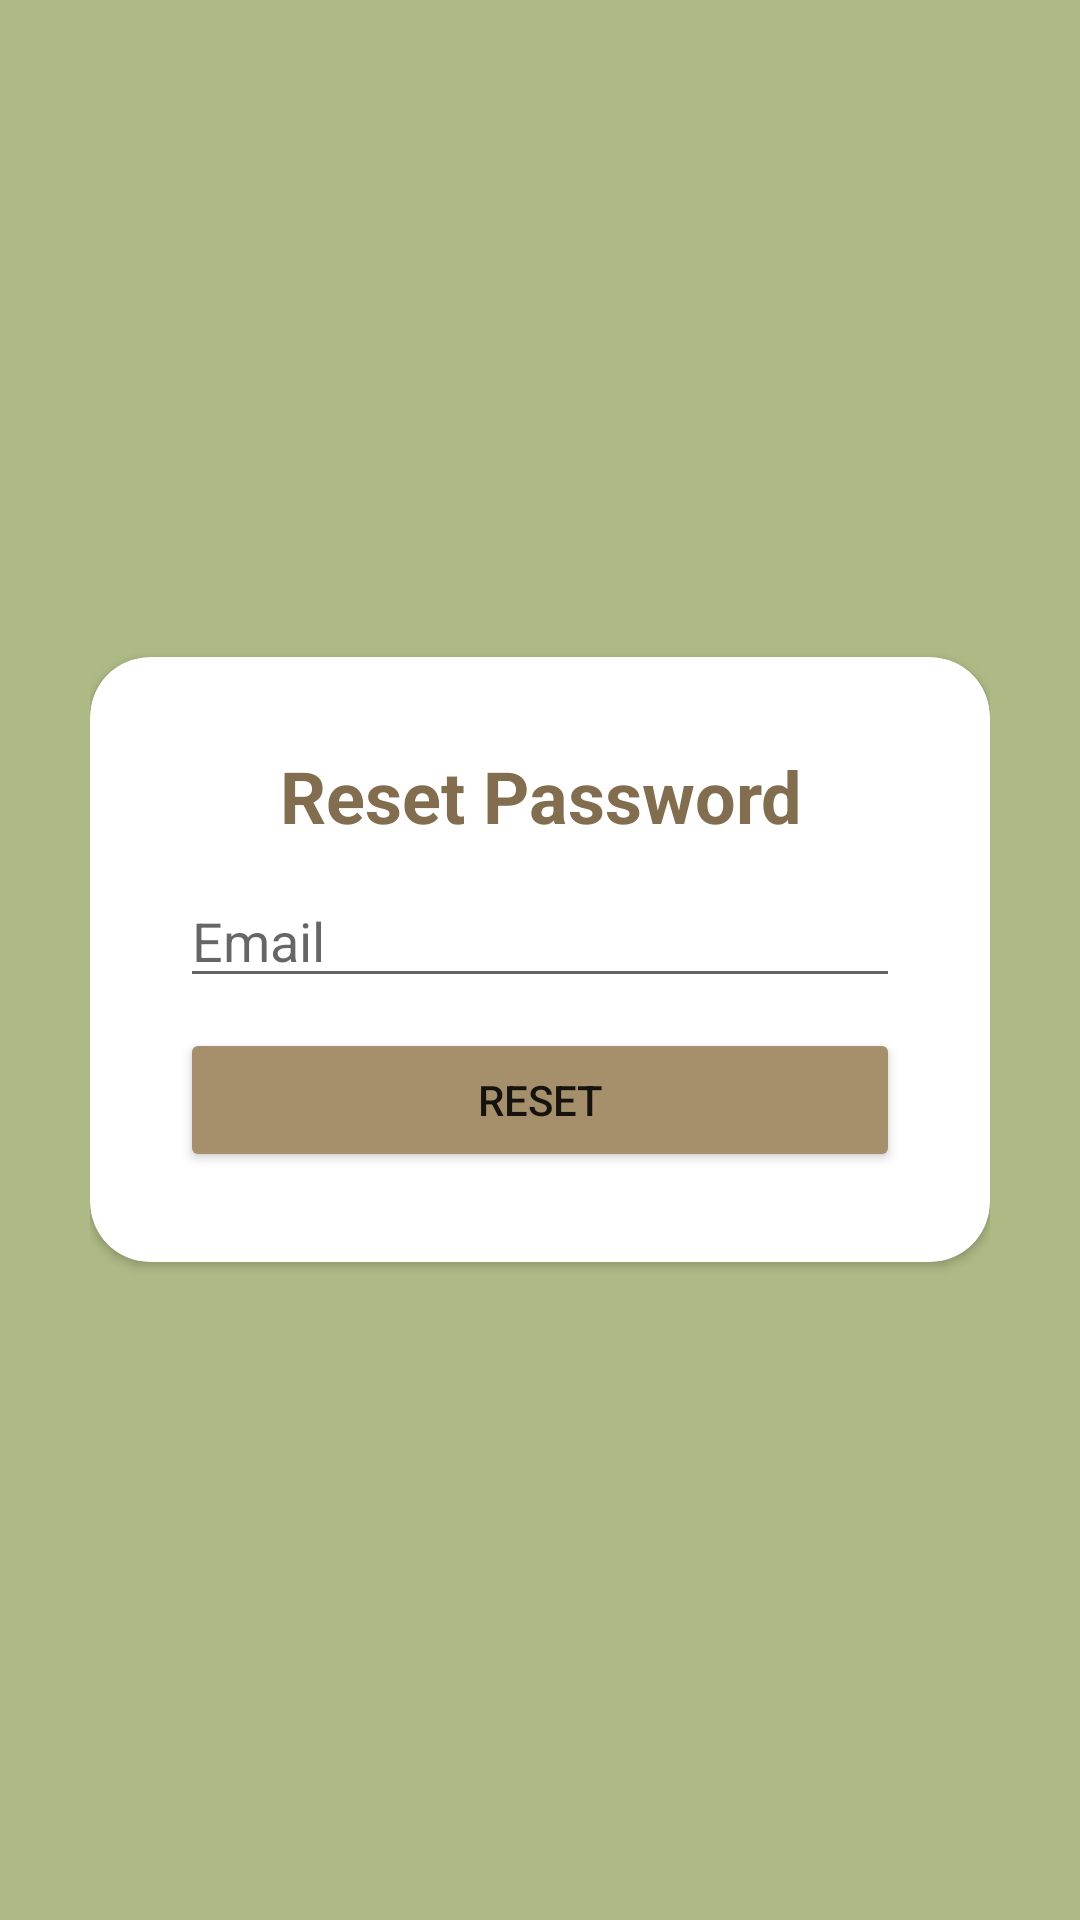

Layout XML and referenced resources for this Android screen:
<!-- AndroidManifest.xml: application theme Theme.Mlaku -->
<!-- res/layout/activity_reset_password.xml -->
<?xml version="1.0" encoding="utf-8"?>
<RelativeLayout xmlns:android="http://schemas.android.com/apk/res/android"
    xmlns:app="http://schemas.android.com/apk/res-auto"
    xmlns:tools="http://schemas.android.com/tools"
    android:layout_width="match_parent"
    android:layout_height="match_parent"
    android:background="@color/warna4"
    android:padding="30dp"
    tools:context=".LoginActivity">

    <androidx.cardview.widget.CardView
        android:layout_width="match_parent"
        android:layout_height="wrap_content"
        android:layout_centerInParent="true"
        android:background="@color/white"
        app:cardCornerRadius="20dp">

        <LinearLayout
            android:layout_width="match_parent"
            android:layout_height="wrap_content"
            android:orientation="vertical"
            android:padding="30dp">

            <TextView
                android:layout_width="match_parent"
                android:layout_height="wrap_content"
                android:layout_gravity="center"
                android:backgroundTint="@color/black"
                android:text="Reset Password"
                android:textAlignment="center"
                android:textColor="@color/warna7"
                android:textSize="24sp"
                android:textStyle="bold" />

            <EditText
                android:id="@+id/edt_email_reset"
                android:layout_width="match_parent"
                android:layout_height="wrap_content"
                android:layout_marginTop="10dp"
                android:hint="Email"
                android:inputType="textEmailAddress" />

            <Button
                android:id="@+id/btn_reset"
                android:layout_width="match_parent"
                android:layout_height="wrap_content"
                android:layout_marginTop="10dp"
                android:backgroundTint="@color/warna6"
                android:text="Reset" />

        </LinearLayout>


    </androidx.cardview.widget.CardView>

</RelativeLayout>
<!-- resources referenced by this layout -->
<resources>
  <color name="black">#000000</color>
  <color name="warna4">#aeba85</color>
  <color name="warna6">#a5906b</color>
  <color name="warna7">#826d4e</color>
  <color name="white">#ffffff</color>
  <style name="Theme.Mlaku" parent="Theme.MaterialComponents.DayNight.DarkActionBar">
          
          <item name="colorPrimary">@color/warna6</item>
          <item name="colorPrimaryVariant">@color/warna7</item>
          <item name="colorOnPrimary">@color/white</item>
          
          <item name="colorSecondary">#03A9F4</item>
          <item name="colorSecondaryVariant">#03A9F4</item>
          <item name="colorOnSecondary">@color/black</item>
          
          <item name="android:statusBarColor">?attr/colorPrimaryVariant</item>
          
      </style>
</resources>
